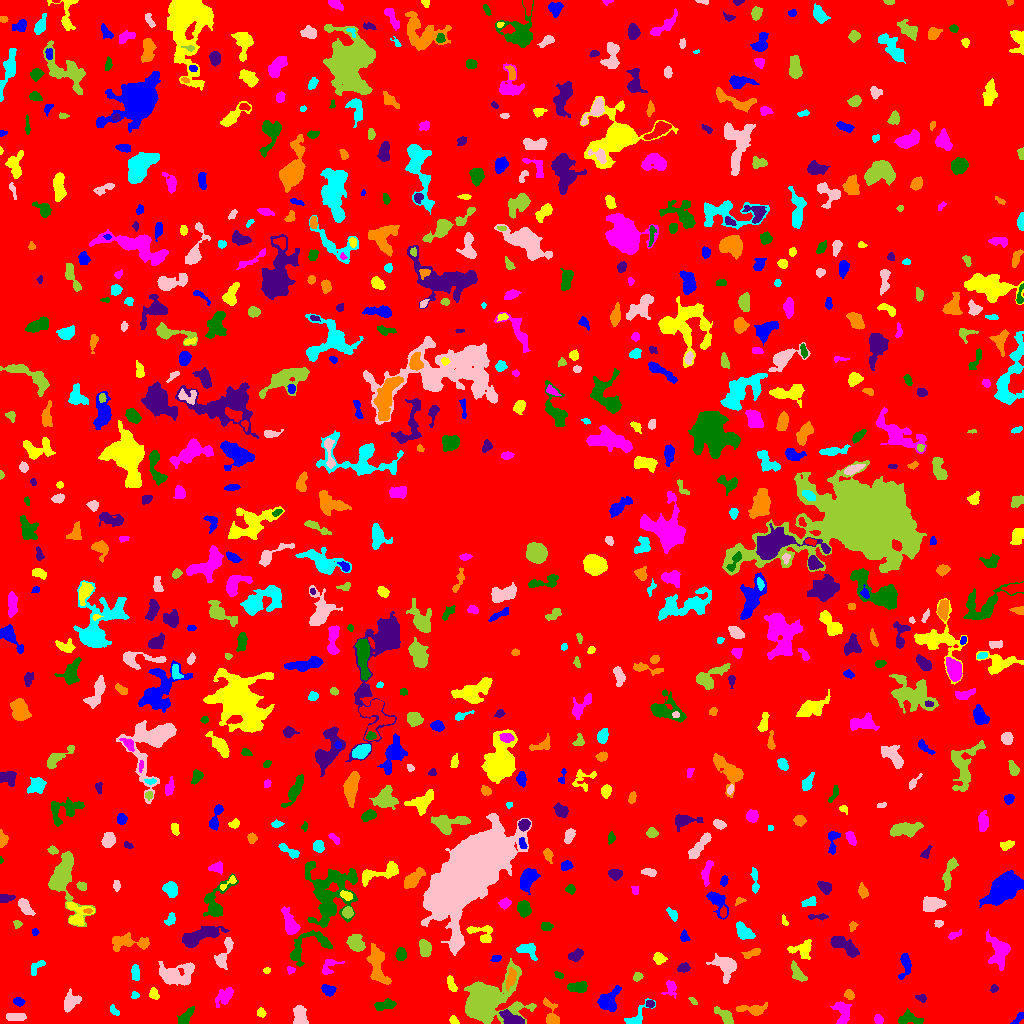

The data file committed next to this chart (first rows):
ID, X, Y, A, B, theta, total_flux, mu_max, mu_median, mu_mean, R_fwhm, R_e, R10, R90, x_start, x_end, y_start, y_end, area, greylevel
0, 512.6, 516.3, 301.3, 297.8, -0.2898, 1706822, 13.0, 2.0, 2.125, 67.25, 232.5, 89.34, 375.7, 0, 1023, 0, 1023, 803050, 2.125
1, 1019, 6.013, 4.005, 1.611, 0.8569, 158.0, 4.0, 2.0, 1.816, 3.909, 2.932, 0.9772, 4.72, 1010, 1023, 0, 11, 87, 6.816
2, 453.8, 3.108, 2.494, 1.744, -0.6812, 186.0, 5.0, 3.0, 2.696, 3.385, 2.585, 0.9772, 4.029, 449, 459, 0, 8, 69, 7.696
3, 878.4, 4.165, 2.436, 2.012, -0.8143, 260.0, 6.0, 3.0, 3.25, 4.107, 2.932, 1.128, 4.442, 874, 883, 0, 9, 80, 8.25
4, 908, 4.297, 6.427, 2.88, -0.06963, 610.0, 8.0, 2.0, 2.773, 4.26, 4.37, 1.596, 7.159, 898, 923, 0, 15, 220, 7.773
5, 512, 3.987, 5.769, 2.776, -0.3794, 1037, 10.0, 4.0, 4.339, 5.499, 4.406, 1.871, 7.136, 499, 524, 0, 14, 239, 12.34
6, 551.9, 7.681, 7.737, 2.927, -1.243, 945.0, 11.0, 3.0, 4.145, 4.26, 4.184, 1.596, 7.047, 543, 559, 0, 26, 228, 9.145
7, 637, 6.316, 8.185, 3.222, 0.7859, 671.0, 8.0, 3.0, 3.211, 5.015, 4.297, 1.693, 6.979, 624, 655, 0, 25, 209, 8.211
8, 16.37, 6.5, 4.936, 1.706, -0.005996, 342.0, 4.0, 3.0, 2.206, 5.698, 3.827, 1.596, 5.557, 6, 26, 3, 10, 155, 8.206
9, 725.4, 6.959, 5.698, 2.46, -0.7494, 752.0, 8.0, 4.0, 3.837, 5.67, 4.297, 1.784, 6.723, 714, 733, 0, 17, 196, 8.837
10, 348.8, 9.819, 6.071, 3.264, -1.263, 1145, 11.0, 4.0, 4.164, 4.918, 4.918, 1.871, 7.919, 339, 357, 0, 23, 275, 9.164
11, 608.6, 22.75, 5.921, 4.488, 0.9827, 1248, 11.0, 3.0, 3.566, 4.406, 5.557, 2.034, 8.849, 597, 621, 12, 38, 350, 8.566
12, 260.9, 10.76, 2.251, 1.985, -1.24, 131.0, 4.0, 2.0, 1.747, 3.742, 2.706, 0.9772, 4.146, 257, 266, 6, 16, 75, 7.747
13, 842.5, 10.92, 6.554, 3.452, -1.425, 842.0, 7.0, 3.0, 3.084, 6.05, 5.109, 2.034, 7.858, 830, 851, 0, 22, 273, 8.084
14, 186.1, 7.154, 5.012, 2.019, 0.9112, 280.0, 4.0, 2.0, 1.6, 5.614, 4.068, 1.493, 6.103, 177, 194, 0, 17, 175, 8.6
15, 650.2, 19.56, 1.844, 1.726, -1.148, 122.0, 4.0, 2.0, 1.968, 3.385, 2.257, 0.9772, 3.613, 646, 654, 16, 23, 62, 9.968
16, 753.5, 14.05, 7.688, 2.458, 0.01261, 746.0, 8.0, 3.0, 3.188, 4.918, 4.37, 1.693, 7.313, 736, 767, 8, 21, 234, 8.188
17, 114.1, 12.56, 3.046, 1.716, -0.7924, 151.0, 4.0, 2.0, 2.013, 4.029, 2.764, 1.128, 4.297, 110, 119, 8, 19, 75, 7.013
18, 300, 8.189, 5.384, 2.933, -1.377, 970.0, 9.0, 4.0, 4.11, 5.809, 4.72, 1.871, 7.334, 293, 308, 0, 18, 236, 9.11
19, 692.9, 22.68, 2.578, 1.248, -0.7339, 101.0, 4.0, 2.0, 2.02, 3.192, 2.185, 0.7979, 3.478, 688, 697, 19, 26, 50, 7.02
20, 175.2, 25.89, 2.234, 1.563, 0.8986, 130.0, 5.0, 2.0, 2.364, 2.585, 2.185, 0.7979, 3.523, 171, 179, 21, 31, 55, 8.364
21, 18.65, 21.68, 2.719, 2.001, -0.3064, 212.0, 4.0, 2.0, 2.382, 4.618, 3.038, 1.262, 4.549, 13, 25, 17, 26, 89, 7.382
22, 153.9, 29.22, 2.94, 2.129, -1.108, 260.0, 5.0, 2.0, 2.626, 3.909, 3.09, 1.262, 4.82, 149, 159, 24, 36, 99, 7.626
23, 225, 27.19, 4.94, 2.776, 0.8033, 829.0, 10.0, 3.0, 3.558, 4.687, 4.068, 1.596, 7.024, 215, 233, 16, 36, 233, 8.558
24, 385.1, 18.75, 5.176, 2.234, 0.1945, 514.0, 6.0, 3.0, 2.809, 5.698, 4.184, 1.596, 6.482, 374, 396, 13, 25, 183, 7.809
25, 921.8, 25.41, 2.119, 1.655, -0.429, 120.0, 4.0, 1.0, 1.622, 3.385, 2.326, 0.7979, 3.656, 915, 926, 21, 29, 74, 8.622
26, 849.2, 28.89, 2.392, 1.907, -0.9671, 297.0, 8.0, 3.0, 3.3, 3.523, 2.646, 0.9772, 4.297, 844, 854, 24, 34, 90, 10.3
27, 134.5, 27.79, 1.895, 1.741, 0.3759, 134.0, 6.0, 2.0, 2.481, 2.877, 2.185, 0.7979, 3.385, 131, 139, 25, 32, 54, 7.481
28, 69.91, 21.05, 4.699, 3.142, 0.8676, 860.0, 10.0, 3.0, 3.629, 4.652, 4.37, 1.596, 7.269, 64, 81, 11, 35, 237, 8.629
29, 487.1, 23.84, 12.93, 9.08, 0.3879, 22013, 49.0, 7.0, 12.45, 9.407, 10.26, 3.949, 19.24, 464, 536, 0, 65, 1768, 15.45
30, 1018, 41.5, 6.745, 2.072, 1.352, 310.0, 4.0, 2.0, 1.703, 5.47, 3.785, 1.493, 6.155, 1009, 1023, 29, 52, 182, 7.703
31, 327.9, 33.42, 3.315, 2.346, -0.3973, 536.0, 8.0, 4.0, 3.912, 4.82, 3.568, 1.382, 5.528, 321, 336, 27, 39, 137, 8.912
32, 451.4, 38.7, 3.979, 1.708, -1.263, 237.0, 4.0, 2.0, 1.975, 4.951, 3.29, 1.262, 4.951, 447, 457, 32, 48, 120, 7.975
33, 670.7, 36, 3.995, 2.835, 1.542, 387.0, 8.0, 2.0, 2.633, 3.613, 3.478, 1.262, 5.698, 661, 676, 25, 43, 147, 7.633
34, 577.8, 36.31, 4.716, 2.495, 0.07408, 1040, 10.0, 5.0, 5.361, 6.129, 4.442, 1.784, 6.77, 567, 587, 31, 42, 194, 10.36
35, 993.9, 34.72, 1.935, 1.713, 0.9542, 148.0, 5.0, 3.0, 2.596, 3.038, 2.326, 0.7979, 3.613, 990, 998, 31, 39, 57, 7.596
36, 377.5, 59.65, 9.615, 3.741, -1.381, 1886, 12.0, 3.0, 3.889, 5.754, 6.129, 2.257, 10.37, 366, 391, 39, 80, 485, 8.889
37, 135.2, 51, 3.88, 1.882, -1.49, 412.0, 7.0, 3.0, 3.27, 4.107, 3.478, 1.382, 5.441, 131, 139, 43, 59, 126, 8.27
38, 726.1, 57.71, 5.762, 4.698, -0.812, 1839, 13.0, 4.0, 4.752, 6.232, 5.441, 2.185, 8.974, 706, 736, 40, 70, 387, 9.752
39, 637.6, 46.48, 2.135, 1.851, 0.8495, 98.0, 3.0, 1.0, 1.273, 3.29, 2.523, 0.9772, 3.868, 633, 643, 42, 51, 77, 7.273
40, 2.878, 52.0, 1.762, 1.17, -1.299, 49.0, 3.0, 1.0, 1.167, 2.034, 1.693, 0.5642, 2.877, 0, 6, 48, 56, 42, 7.167
41, 905.4, 59.59, 6.367, 2.644, 1.353, 227.0, 3.0, 1.0, 1.097, 4.951, 3.909, 1.493, 5.944, 898, 911, 44, 70, 207, 7.097
42, 266.5, 52.93, 1.764, 1.431, 0.1127, 92.0, 4.0, 2.0, 2.091, 3.038, 2.111, 0.7979, 3.09, 263, 270, 50, 56, 44, 7.091
43, 290.2, 53.71, 2.062, 1.568, 0.001699, 79.0, 3.0, 1.0, 1.411, 2.821, 2.185, 0.7979, 3.432, 287, 295, 49, 57, 56, 8.411
44, 558.7, 48.2, 2.169, 1.445, -0.4472, 86.0, 4.0, 2.0, 1.509, 3.09, 2.257, 0.7979, 3.478, 554, 563, 45, 52, 57, 8.509
45, 683.6, 55.96, 2.853, 2.11, 0.2559, 373.0, 8.0, 3.0, 3.552, 3.949, 3.09, 1.128, 4.918, 677, 690, 51, 61, 105, 9.552
46, 510.7, 45.46, 4.737, 2.021, 1.375, 562.0, 10.0, 3.0, 3.491, 3.909, 3.656, 1.262, 5.917, 506, 516, 32, 56, 161, 13.49
47, 36.4, 56.42, 4.999, 2.275, 0.8537, 277.0, 4.0, 2.0, 2.181, 5.47, 3.742, 1.493, 5.441, 31, 45, 48, 63, 127, 7.181
48, 175.4, 48.6, 9.205, 5.232, 0.1093, 1959, 12.0, 3.0, 3.425, 5.232, 6.933, 2.459, 11.37, 158, 194, 38, 62, 572, 8.425
49, 797.4, 50.18, 4.765, 2.253, -0.9883, 649.0, 11.0, 3.0, 3.471, 3.338, 3.785, 1.382, 6.482, 791, 807, 42, 63, 187, 8.471
50, 115.5, 54.18, 3.242, 1.523, 1.567, 83.0, 3.0, 1.0, 0.8469, 2.646, 2.394, 0.7979, 3.909, 112, 119, 48, 63, 98, 6.847
51, 496.3, 65.08, 2.536, 1.625, 0.2331, 146.0, 5.0, 2.0, 2.212, 2.394, 2.459, 0.7979, 3.989, 490, 501, 62, 68, 66, 7.212
52, 659, 65.09, 2.877, 2.494, -0.3769, 476.0, 8.0, 4.0, 3.778, 4.618, 3.338, 1.382, 5.323, 653, 667, 59, 71, 126, 8.778
53, 328.7, 56.84, 5.524, 3.257, 0.7395, 465.0, 6.0, 3.0, 2.818, 5.323, 4.184, 1.596, 6.482, 322, 344, 49, 64, 165, 7.818
54, 400.8, 69.02, 3.003, 2.371, -1.555, 495.0, 8.0, 4.0, 3.898, 4.853, 3.523, 1.382, 5.352, 395, 406, 63, 76, 127, 8.898
55, 575.7, 68.2, 3.612, 2.285, 0.4882, 454.0, 8.0, 3.0, 3.088, 4.222, 3.568, 1.262, 5.754, 568, 583, 62, 75, 147, 8.088
56, 752.1, 70.43, 5.022, 1.878, 0.3349, 335.0, 6.0, 3.0, 2.638, 4.618, 3.785, 1.382, 5.67, 741, 760, 65, 75, 127, 8.638
57, 527.1, 73.76, 5.216, 3.106, -0.4008, 580.0, 6.0, 2.0, 2.775, 5.698, 4.37, 1.693, 6.887, 516, 537, 63, 80, 209, 7.775
58, 223.1, 67.95, 8.939, 2.986, 1.195, 786.0, 9.0, 3.0, 2.955, 3.785, 4.82, 1.693, 7.797, 214, 233, 54, 86, 266, 7.955
59, 425, 75.19, 4.013, 2.677, -1.322, 683.0, 9.0, 3.0, 3.633, 4.442, 4.146, 1.596, 6.58, 419, 431, 67, 84, 188, 8.633
... 744 more rows
